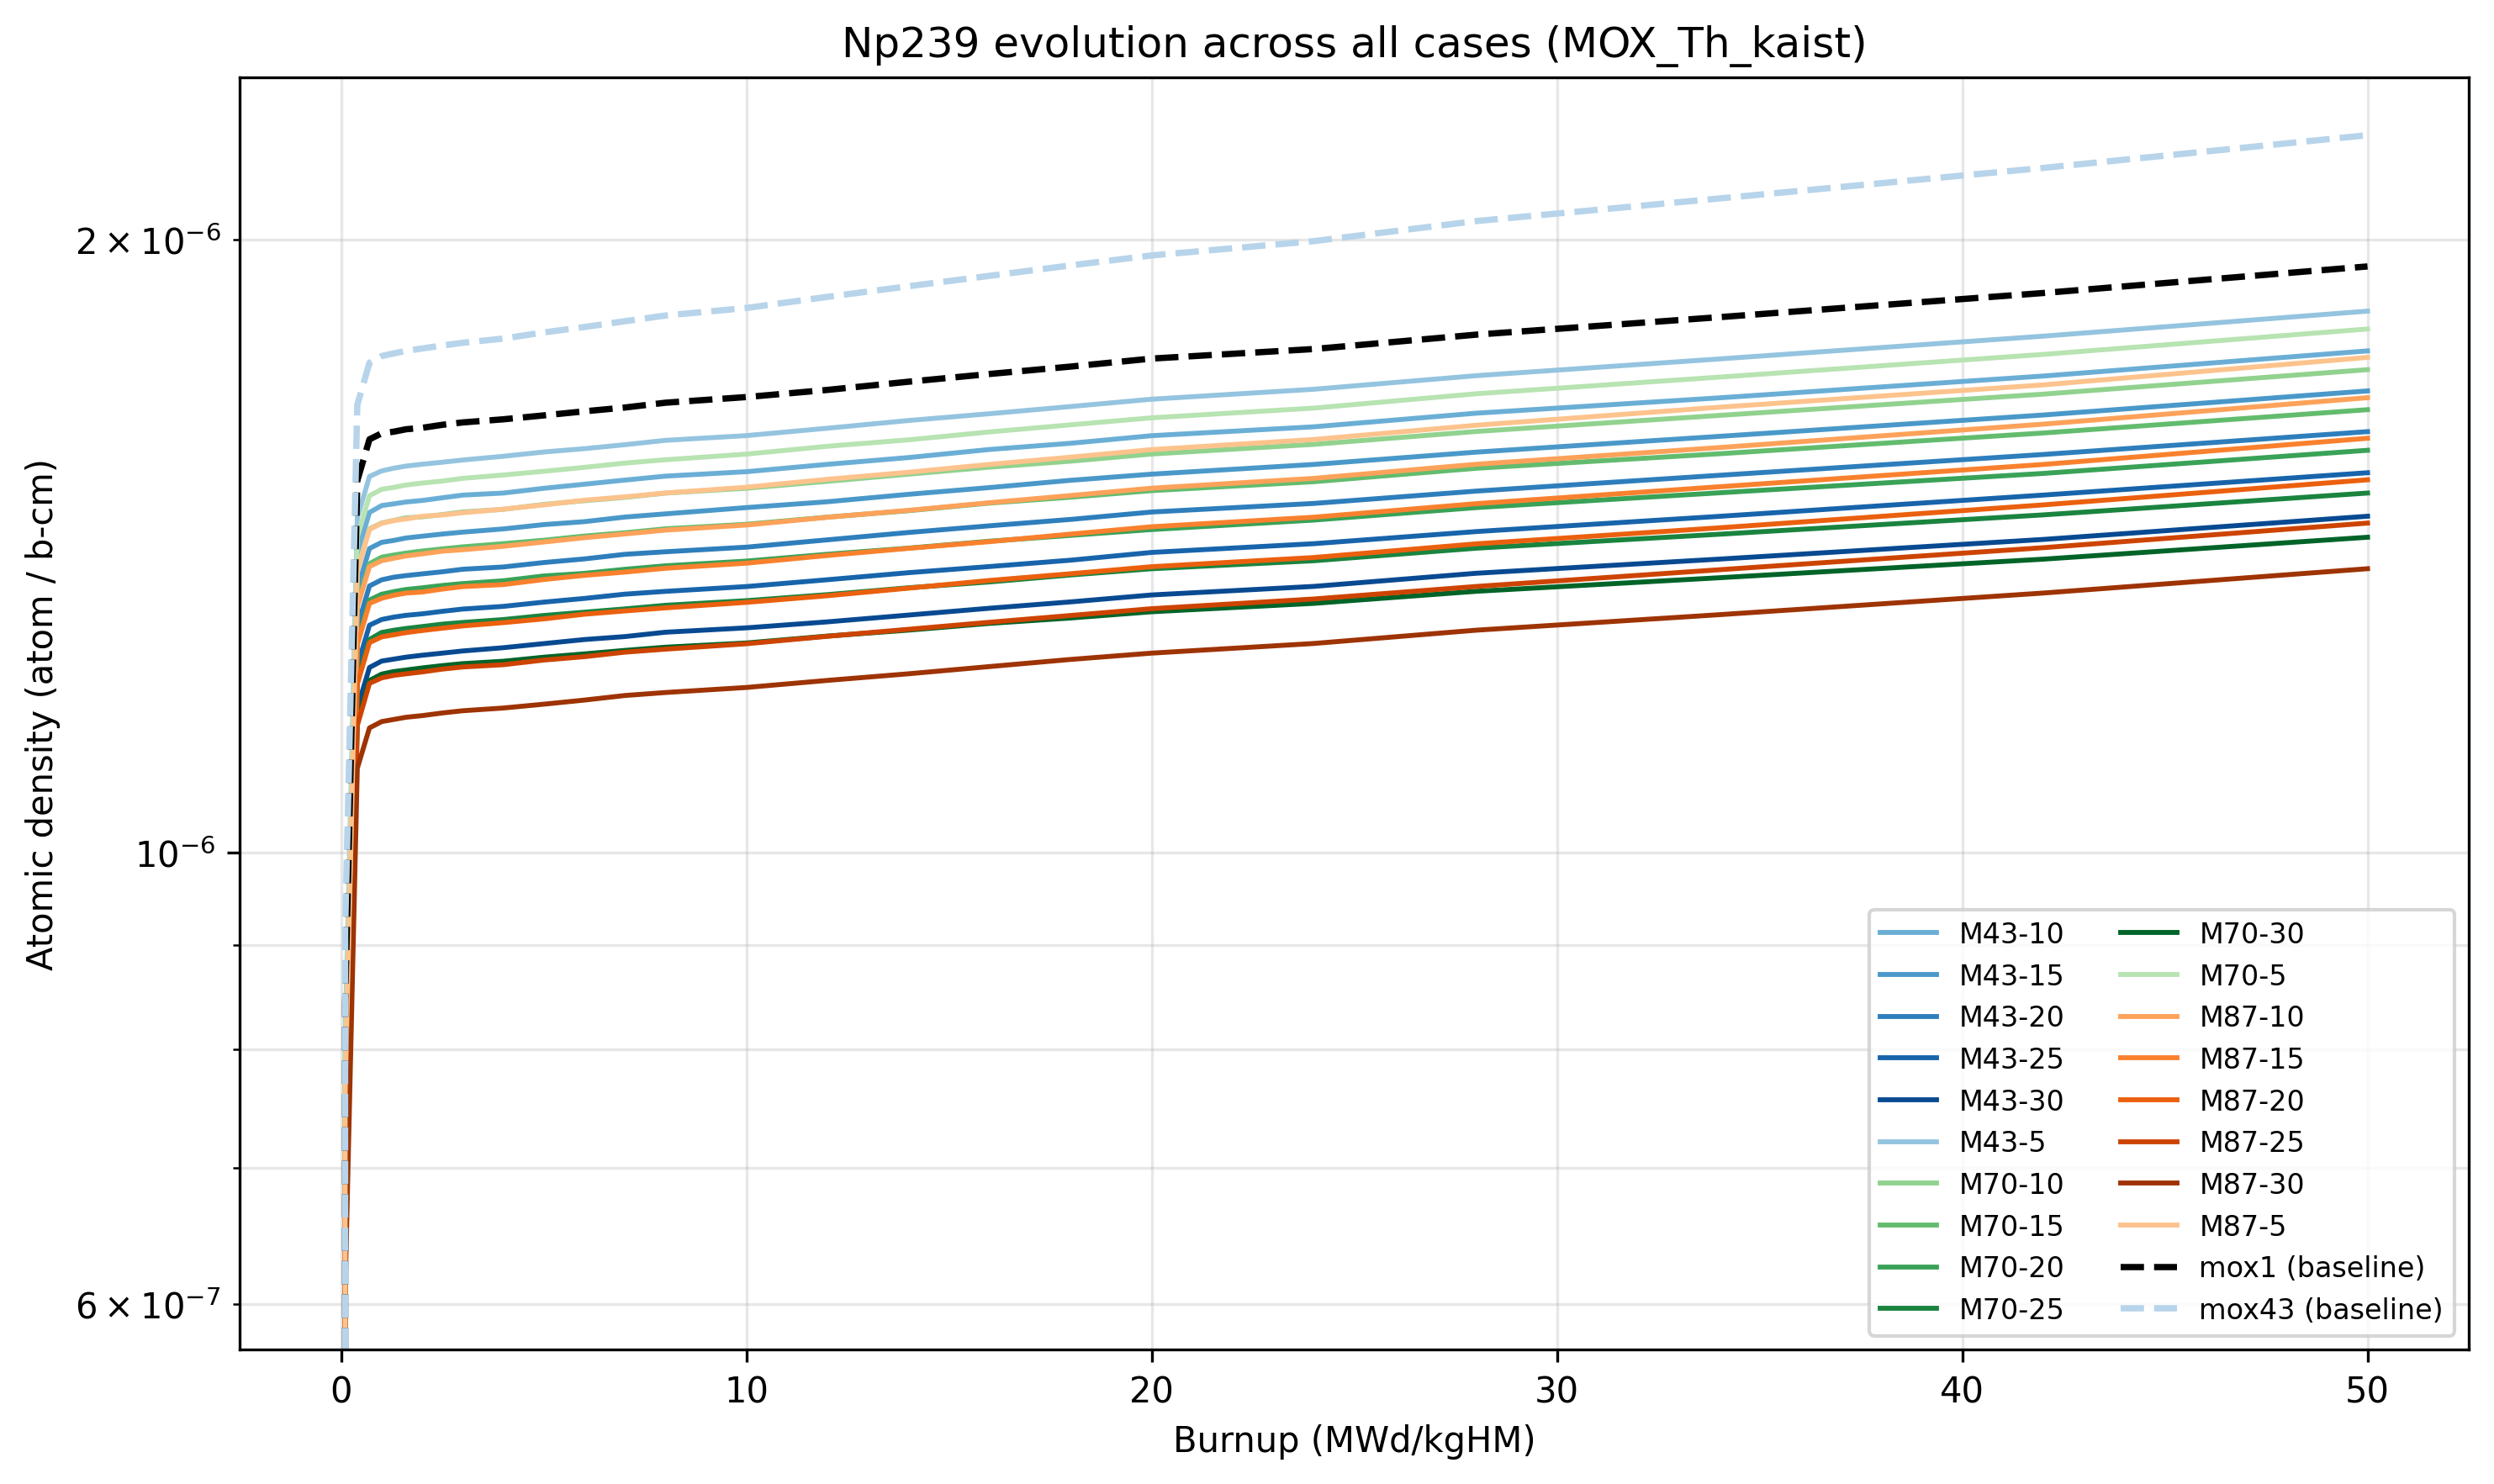

Values plotted in this chart, from the file beside it:
isotope, case, label, family, th_fraction, burnup, adens
Np239, M43-10, M=43%, Th=10%, M43, 10.0, 0.0, 0.0
Np239, M43-10, M=43%, Th=10%, M43, 10.0, 0.07954, 7.76606e-07
Np239, M43-10, M=43%, Th=10%, M43, 10.0, 0.3179, 1.4033e-06
Np239, M43-10, M=43%, Th=10%, M43, 10.0, 0.5562, 1.46894e-06
Np239, M43-10, M=43%, Th=10%, M43, 10.0, 0.7946, 1.48039e-06
Np239, M43-10, M=43%, Th=10%, M43, 10.0, 1.033, 1.48331e-06
Np239, M43-10, M=43%, Th=10%, M43, 10.0, 1.272, 1.48639e-06
Np239, M43-10, M=43%, Th=10%, M43, 10.0, 1.59, 1.48896e-06
Np239, M43-10, M=43%, Th=10%, M43, 10.0, 1.988, 1.49354e-06
Np239, M43-10, M=43%, Th=10%, M43, 10.0, 2.386, 1.49801e-06
Np239, M43-10, M=43%, Th=10%, M43, 10.0, 3.184, 1.5015e-06
Np239, M43-10, M=43%, Th=10%, M43, 10.0, 3.984, 1.50961e-06
Np239, M43-10, M=43%, Th=10%, M43, 10.0, 4.785, 1.51658e-06
Np239, M43-10, M=43%, Th=10%, M43, 10.0, 5.587, 1.5237e-06
Np239, M43-10, M=43%, Th=10%, M43, 10.0, 6.392, 1.5305e-06
Np239, M43-10, M=43%, Th=10%, M43, 10.0, 8.004, 1.53824e-06
Np239, M43-10, M=43%, Th=10%, M43, 10.0, 9.624, 1.55109e-06
Np239, M43-10, M=43%, Th=10%, M43, 10.0, 11.25, 1.56303e-06
Np239, M43-10, M=43%, Th=10%, M43, 10.0, 12.88, 1.57741e-06
Np239, M43-10, M=43%, Th=10%, M43, 10.0, 14.52, 1.5885e-06
Np239, M43-10, M=43%, Th=10%, M43, 10.0, 16.16, 1.60218e-06
Np239, M43-10, M=43%, Th=10%, M43, 10.0, 19.47, 1.61838e-06
Np239, M43-10, M=43%, Th=10%, M43, 10.0, 22.81, 1.64345e-06
Np239, M43-10, M=43%, Th=10%, M43, 10.0, 27.86, 1.67226e-06
Np239, M43-10, M=43%, Th=10%, M43, 10.0, 34.7, 1.71406e-06
Np239, M43-10, M=43%, Th=10%, M43, 10.0, 41.66, 1.7635e-06
Np239, M43-15, M=43%, Th=15%, M43, 15.0, 0.0, 0.0
Np239, M43-15, M=43%, Th=15%, M43, 15.0, 0.07905, 7.45247e-07
Np239, M43-15, M=43%, Th=15%, M43, 15.0, 0.316, 1.34627e-06
Np239, M43-15, M=43%, Th=15%, M43, 15.0, 0.5531, 1.41023e-06
Np239, M43-15, M=43%, Th=15%, M43, 15.0, 0.7901, 1.42008e-06
Np239, M43-15, M=43%, Th=15%, M43, 15.0, 1.027, 1.42317e-06
Np239, M43-15, M=43%, Th=15%, M43, 15.0, 1.264, 1.42708e-06
Np239, M43-15, M=43%, Th=15%, M43, 15.0, 1.581, 1.42998e-06
Np239, M43-15, M=43%, Th=15%, M43, 15.0, 1.977, 1.43349e-06
Np239, M43-15, M=43%, Th=15%, M43, 15.0, 2.373, 1.43658e-06
Np239, M43-15, M=43%, Th=15%, M43, 15.0, 3.167, 1.44179e-06
Np239, M43-15, M=43%, Th=15%, M43, 15.0, 3.963, 1.44885e-06
Np239, M43-15, M=43%, Th=15%, M43, 15.0, 4.76, 1.45369e-06
Np239, M43-15, M=43%, Th=15%, M43, 15.0, 5.559, 1.46127e-06
Np239, M43-15, M=43%, Th=15%, M43, 15.0, 6.36, 1.46655e-06
Np239, M43-15, M=43%, Th=15%, M43, 15.0, 7.967, 1.47703e-06
Np239, M43-15, M=43%, Th=15%, M43, 15.0, 9.582, 1.48683e-06
Np239, M43-15, M=43%, Th=15%, M43, 15.0, 11.2, 1.49938e-06
Np239, M43-15, M=43%, Th=15%, M43, 15.0, 12.83, 1.51083e-06
Np239, M43-15, M=43%, Th=15%, M43, 15.0, 14.47, 1.52333e-06
Np239, M43-15, M=43%, Th=15%, M43, 15.0, 16.11, 1.53397e-06
Np239, M43-15, M=43%, Th=15%, M43, 15.0, 19.42, 1.55092e-06
Np239, M43-15, M=43%, Th=15%, M43, 15.0, 22.76, 1.57263e-06
Np239, M43-15, M=43%, Th=15%, M43, 15.0, 27.83, 1.60096e-06
Np239, M43-15, M=43%, Th=15%, M43, 15.0, 34.69, 1.64012e-06
Np239, M43-15, M=43%, Th=15%, M43, 15.0, 41.68, 1.68544e-06
Np239, M43-20, M=43%, Th=20%, M43, 20.0, 0.0, 0.0
Np239, M43-20, M=43%, Th=20%, M43, 20.0, 0.07867, 7.14507e-07
Np239, M43-20, M=43%, Th=20%, M43, 20.0, 0.3145, 1.29022e-06
Np239, M43-20, M=43%, Th=20%, M43, 20.0, 0.5504, 1.35172e-06
Np239, M43-20, M=43%, Th=20%, M43, 20.0, 0.7862, 1.36112e-06
Np239, M43-20, M=43%, Th=20%, M43, 20.0, 1.022, 1.36519e-06
Np239, M43-20, M=43%, Th=20%, M43, 20.0, 1.258, 1.3676e-06
Np239, M43-20, M=43%, Th=20%, M43, 20.0, 1.573, 1.37032e-06
... 173 more rows
